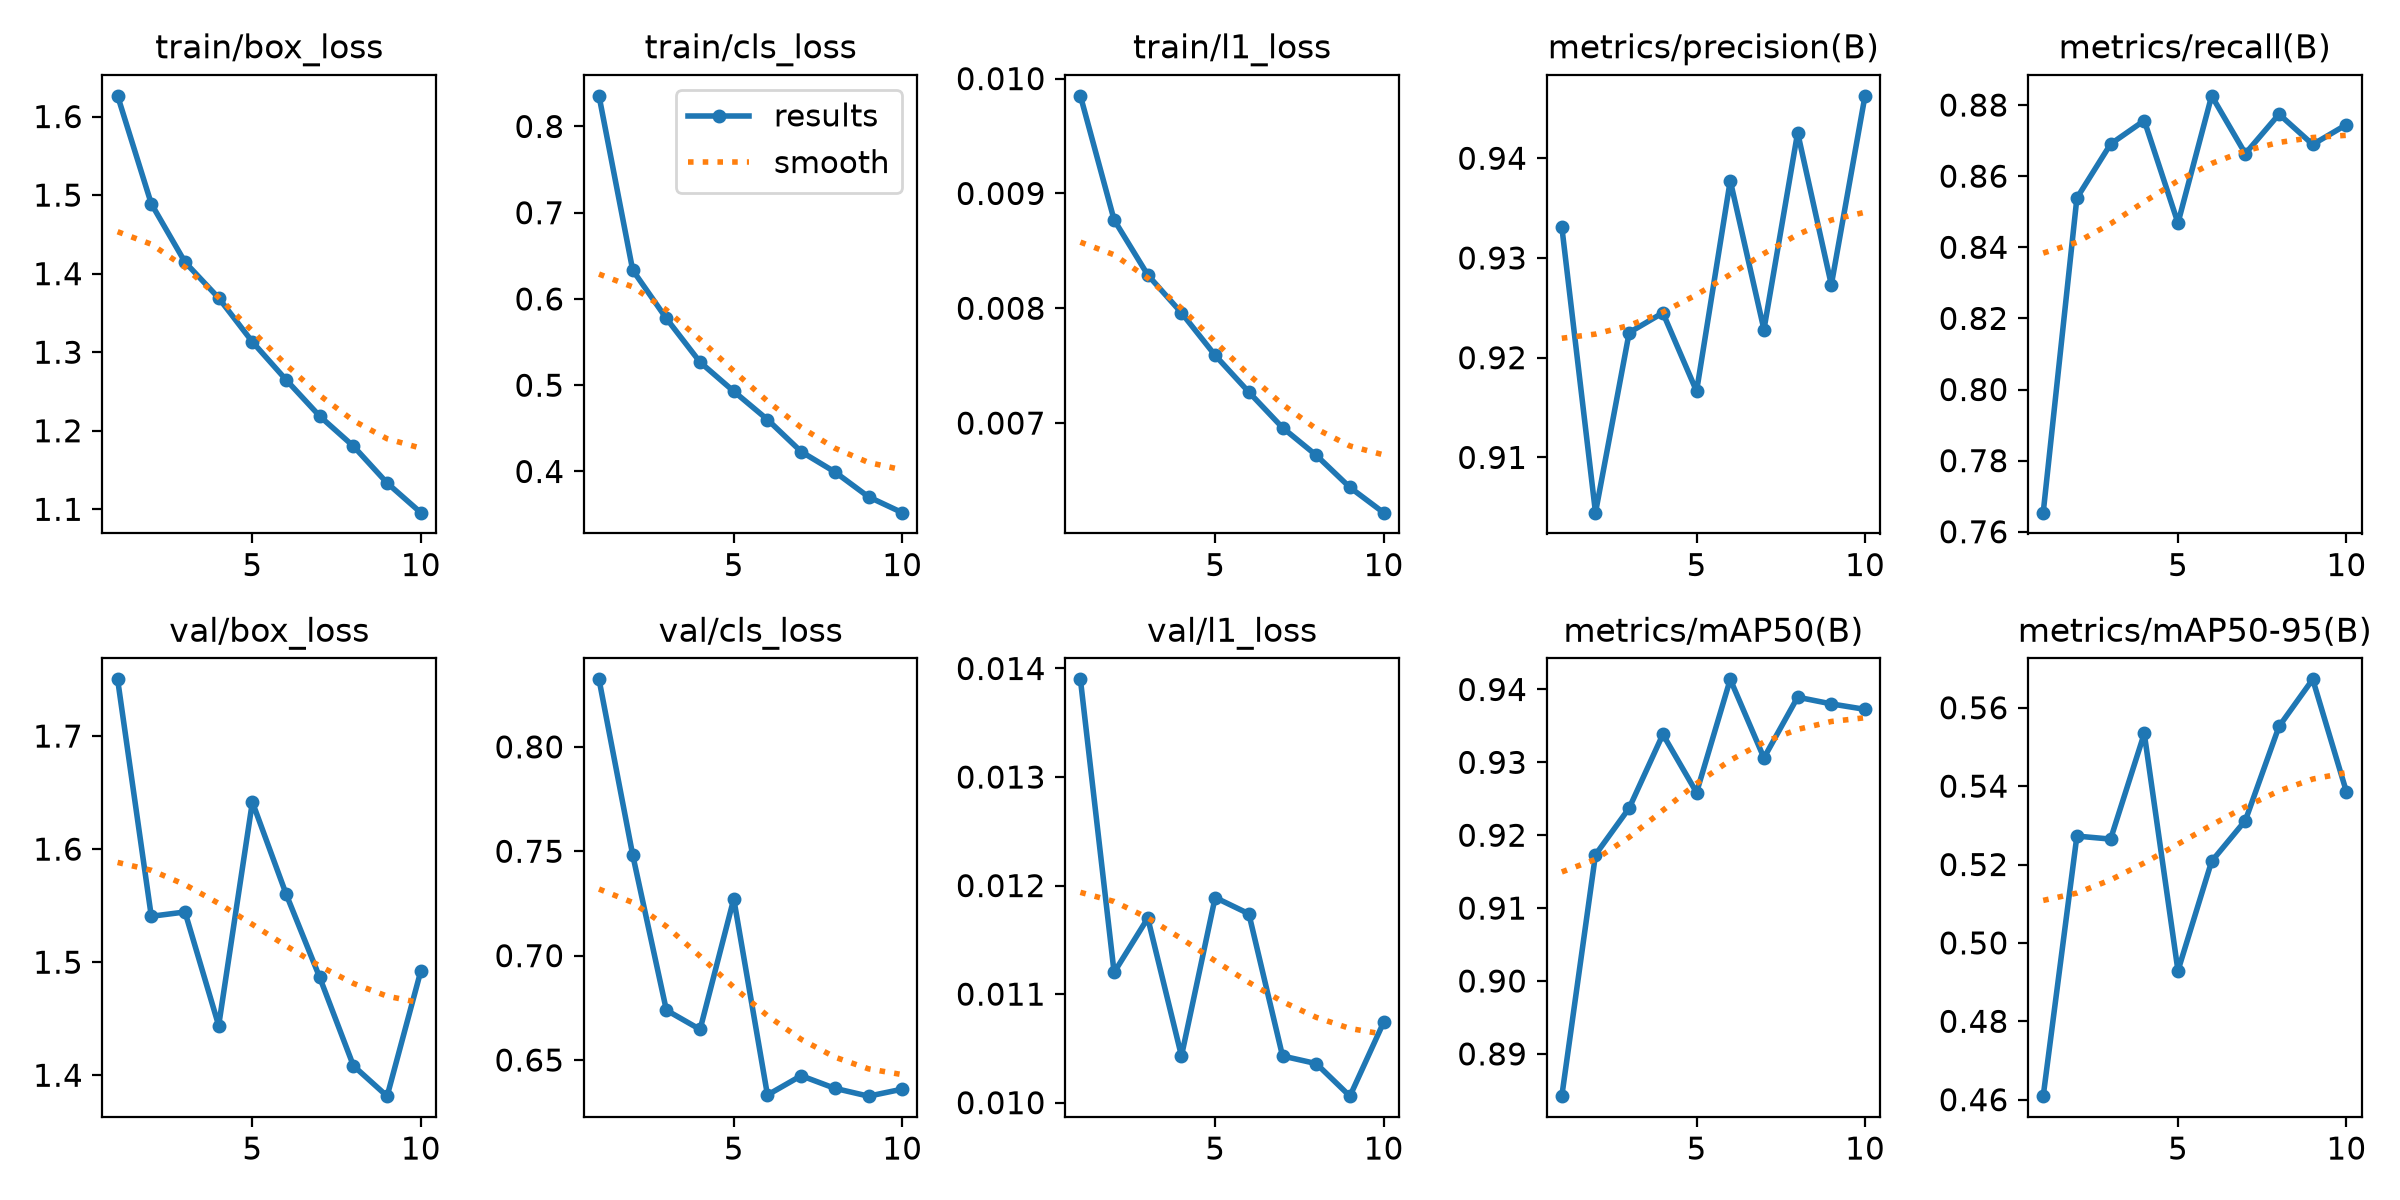

Values plotted in this chart, from the file beside it:
epoch, time, train/box_loss, train/cls_loss, train/l1_loss, metrics/precision(B), metrics/recall(B), metrics/mAP50(B), metrics/mAP50-95(B), val/box_loss, val/cls_loss, val/l1_loss, lr/pg0, lr/pg1, lr/pg2
1, 69.44, 1.626, 0.8355, 0.00985, 0.9331, 0.7654, 0.8842, 0.4609, 1.75, 0.8323, 0.0139, 0.0006645, 0.0006645, 0.06744
2, 127, 1.489, 0.6335, 0.00877, 0.9045, 0.8539, 0.9173, 0.5273, 1.541, 0.7482, 0.0112, 0.001199, 0.001199, 0.03464
3, 186.6, 1.415, 0.5774, 0.00829, 0.9225, 0.869, 0.9237, 0.5265, 1.544, 0.6739, 0.0117, 0.001602, 0.001602, 0.001709
4, 245.8, 1.369, 0.5267, 0.00796, 0.9245, 0.8756, 0.9338, 0.5534, 1.444, 0.6647, 0.01043, 0.001406, 0.001406, 0.001406
5, 304.7, 1.313, 0.4929, 0.00759, 0.9166, 0.8468, 0.9259, 0.4929, 1.642, 0.7272, 0.01189, 0.001208, 0.001208, 0.001208
6, 362.9, 1.265, 0.4602, 0.00727, 0.9378, 0.8826, 0.9414, 0.5208, 1.56, 0.6332, 0.01174, 0.00101, 0.00101, 0.00101
7, 422.2, 1.219, 0.423, 0.00696, 0.9228, 0.8663, 0.9306, 0.5312, 1.486, 0.6425, 0.01043, 0.000812, 0.000812, 0.000812
8, 481.1, 1.18, 0.3995, 0.00672, 0.9426, 0.8774, 0.9389, 0.5552, 1.408, 0.6364, 0.01036, 0.000614, 0.000614, 0.000614
9, 538.6, 1.133, 0.3706, 0.00644, 0.9273, 0.8689, 0.938, 0.5673, 1.381, 0.6327, 0.01006, 0.000416, 0.000416, 0.000416
10, 597.4, 1.096, 0.3522, 0.00622, 0.9463, 0.8745, 0.9373, 0.5386, 1.492, 0.6361, 0.01074, 0.000218, 0.000218, 0.000218
